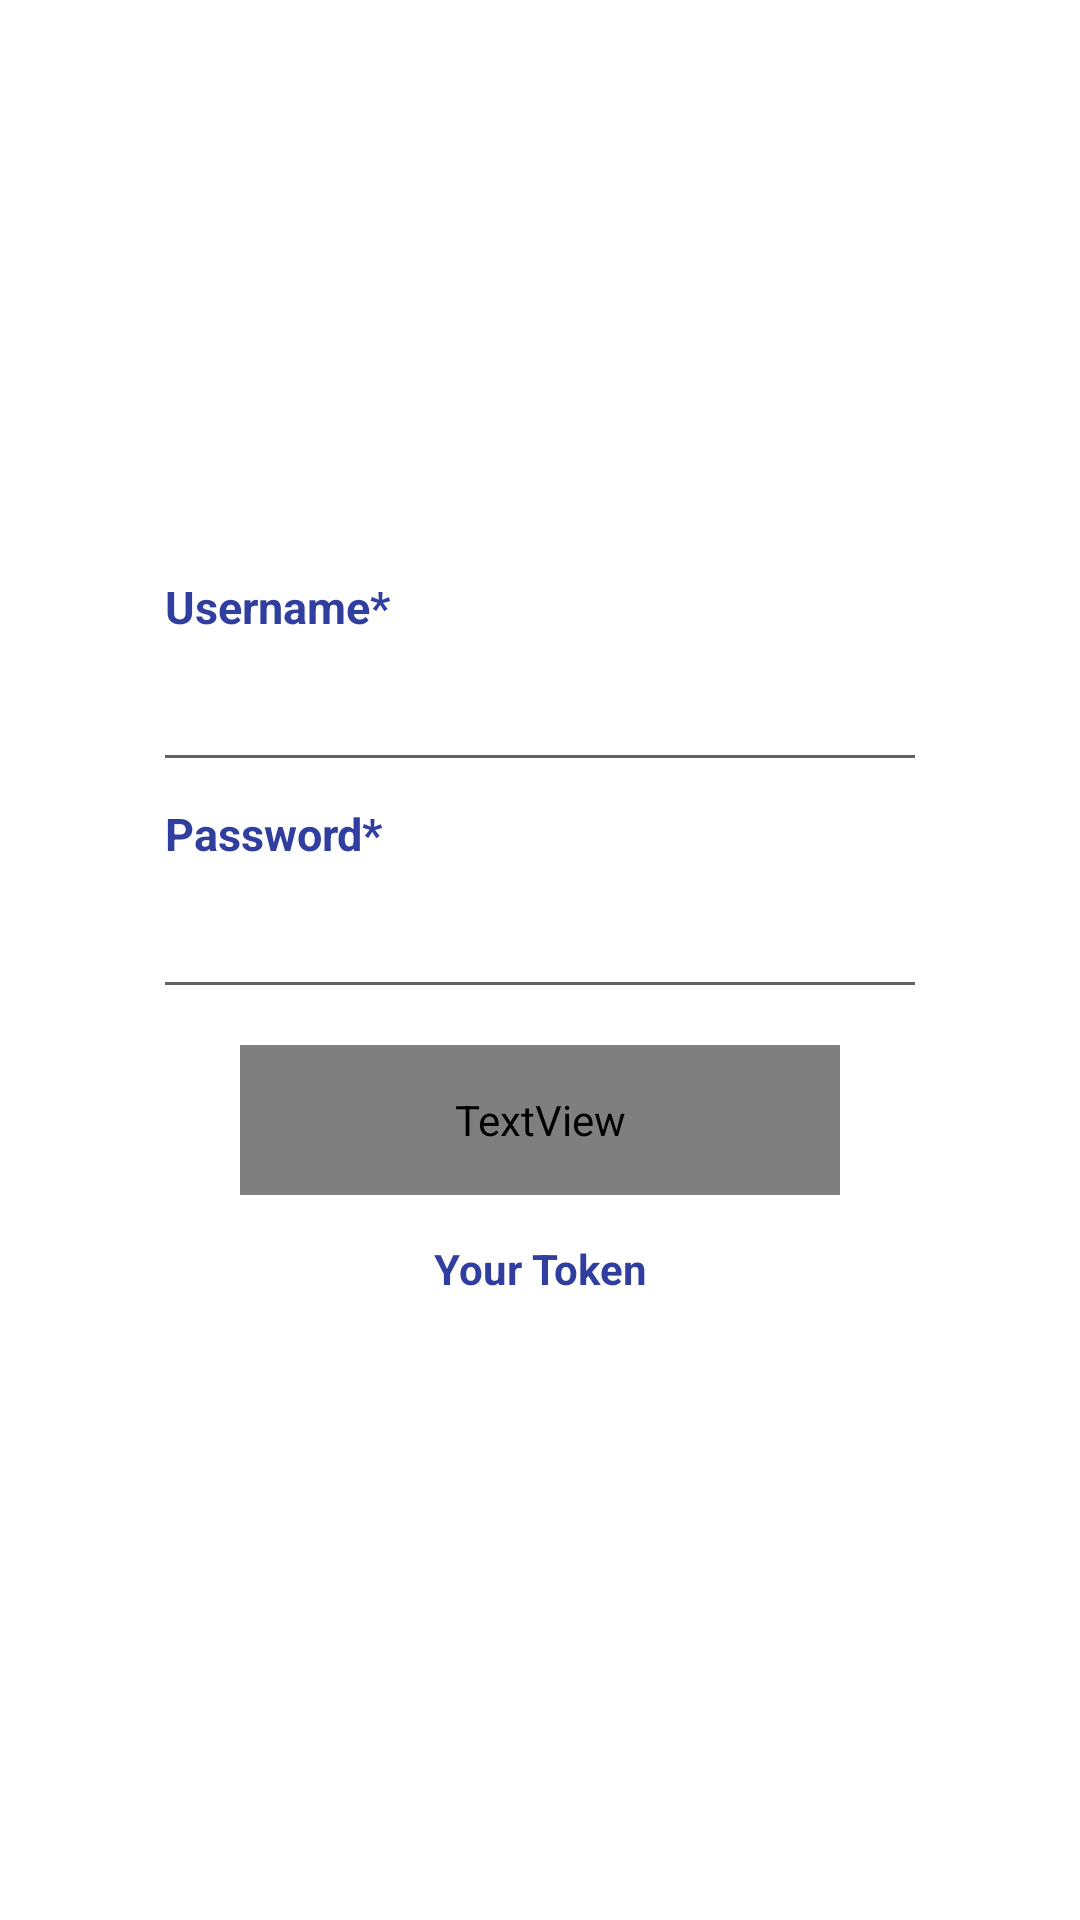

Write the Android layout XML for this screen, with the resource values it uses.
<!-- AndroidManifest.xml: application theme AppTheme -->
<!-- res/layout/activity_gettoken.xml -->
<?xml version="1.0" encoding="utf-8"?>
<android.support.design.widget.CoordinatorLayout
    xmlns:android="http://schemas.android.com/apk/res/android"
    android:background="@color/md_white_1000"
    android:layout_width="match_parent"
    android:layout_height="match_parent">

    <android.support.v4.widget.NestedScrollView
        android:fillViewport="true"
        android:layout_width="match_parent"
        android:layout_height="match_parent">

        <android.support.constraint.ConstraintLayout
            android:layout_width="match_parent"
            android:layout_height="match_parent">

            <LinearLayout
                android:gravity="center"
                android:orientation="vertical"
                android:layout_width="match_parent"
                android:layout_height="match_parent">

                <LinearLayout
                    android:layout_width="250dp"
                    android:layout_height="wrap_content"
                    android:orientation="vertical">

                    <TextView
                        android:layout_width="wrap_content"
                        android:layout_height="wrap_content"
                        android:layout_marginBottom="5dp"
                        android:layout_marginTop="5dp"
                        android:text="Username*"
                        android:textColor="@color/colorPrimaryDark"
                        android:textSize="15dp"
                        android:textStyle="bold" />

                    <EditText
                        android:id="@+id/et_username"
                        android:layout_width="match_parent"
                        android:layout_height="wrap_content"
                        android:layout_marginBottom="10dp"
                        android:background="@color/md_white_1000"
                        android:singleLine="true"
                        android:textColor="@color/md_grey_700"
                        android:textCursorDrawable="@drawable/shape_cursor_edditext" />

                    <include layout="@layout/viewline_horizontal_grey700_1dp" />

                    <TextView
                        android:id="@+id/txt_error_nama"
                        android:layout_width="match_parent"
                        android:layout_height="wrap_content"
                        android:fontFamily="@font/roboto"
                        android:textColor="@color/md_red_500"
                        android:textSize="14dp"
                        android:visibility="gone" />

                    <TextView
                        android:layout_width="wrap_content"
                        android:layout_height="wrap_content"
                        android:layout_marginBottom="5dp"
                        android:layout_marginTop="15dp"
                        android:text="Password*"
                        android:textColor="@color/colorPrimaryDark"
                        android:textSize="15dp"
                        android:textStyle="bold" />

                    <EditText
                        android:id="@+id/et_password"
                        android:layout_width="match_parent"
                        android:layout_height="wrap_content"
                        android:layout_marginBottom="10dp"
                        android:singleLine="true"
                        android:background="@color/md_white_1000"
                        android:textColor="@color/md_grey_700"
                        android:textCursorDrawable="@drawable/shape_cursor_edditext" />

                    <include layout="@layout/viewline_horizontal_grey700_1dp" />

                    <TextView
                        android:id="@+id/txt_error_hp"
                        android:layout_width="match_parent"
                        android:layout_height="wrap_content"
                        android:fontFamily="@font/roboto"
                        android:textColor="@color/md_red_500"
                        android:textSize="14dp"
                        android:visibility="gone" />

                </LinearLayout>

                <RelativeLayout
                    android:id="@+id/rl_simpan"
                    android:layout_width="200dp"
                    android:layout_height="50dp"
                    android:layout_marginTop="20dp"
                    android:background="@drawable/button_round_corner_grey"
                    android:clickable="false">

                    <TextView
                        android:id="@+id/txt_login"
                        android:layout_width="match_parent"
                        android:layout_height="match_parent"
                        android:fontFamily="@font/roboto_bold"
                        android:gravity="center"
                        android:text="Get"
                        android:textColor="@color/md_white_1000"
                        android:textSize="17dp" />

                    <ProgressBar
                        android:id="@+id/pb_loading"
                        style="?android:attr/progressBarStyle"
                        android:layout_width="match_parent"
                        android:layout_height="wrap_content"
                        android:layout_gravity="center"
                        android:padding="5dp"
                        android:visibility="gone" />
                </RelativeLayout>

                <TextView
                    android:text="Your Token"
                    android:textColor="@color/colorPrimaryDark"
                    android:textStyle="bold"
                    android:textSize="14dp"
                    android:gravity="center_horizontal"
                    android:layout_marginTop="15dp"
                    android:layout_width="250dp"
                    android:layout_height="wrap_content" />

                <TextView
                    android:id="@+id/txt_token"
                    android:textColor="@color/colorPrimaryDark"
                    android:textSize="13dp"
                    android:gravity="center_horizontal"
                    android:layout_marginTop="3dp"
                    android:layout_width="250dp"
                    android:layout_height="wrap_content" />

            </LinearLayout>

        </android.support.constraint.ConstraintLayout>


    </android.support.v4.widget.NestedScrollView>

</android.support.design.widget.CoordinatorLayout>
<!-- res/layout/viewline_horizontal_grey700_1dp.xml (included above) -->
<?xml version="1.0" encoding="utf-8"?>
<View xmlns:android="http://schemas.android.com/apk/res/android"
    xmlns:app="http://schemas.android.com/apk/res-auto"
    android:layout_width="match_parent"
    android:layout_height="1dp"
    android:background="@color/md_grey_700" />
<!-- resources referenced by this layout -->
<resources>
  <color name="colorPrimaryDark">#303F9F</color>
  <color name="md_grey_700">#616161</color>
  <color name="md_red_500">#F44336</color>
  <color name="md_white_1000">#ffffff</color>
  <!-- drawable button_round_corner_grey (drawable-v24) -->
  <?xml version="1.0" encoding="utf-8"?>
  <shape xmlns:android="http://schemas.android.com/apk/res/android"
      android:shape="rectangle"
      android:padding="10dp">
  
      <solid android:color="@color/md_grey_300"/>
      <corners android:radius="5dp"/>
  </shape>
  <!-- drawable shape_cursor_edditext (drawable) -->
  <?xml version="1.0" encoding="utf-8"?>
  <shape xmlns:android="http://schemas.android.com/apk/res/android" android:shape="rectangle" >
      <size android:width="1dp" />
      <solid android:color="@color/md_black_1000"/>
  </shape>
  <style name="AppTheme" parent="Theme.AppCompat.Light.DarkActionBar">
          
          <item name="colorPrimary">@color/colorPrimary</item>
          <item name="colorPrimaryDark">@color/colorPrimaryDark</item>
          <item name="colorAccent">@color/colorAccent</item>
      </style>
  <color name="md_grey_300">#e0e0e0</color>
  <color name="md_black_1000">#000000</color>
  <color name="colorPrimary">#3F51B5</color>
  <color name="colorAccent">#FF4081</color>
</resources>
